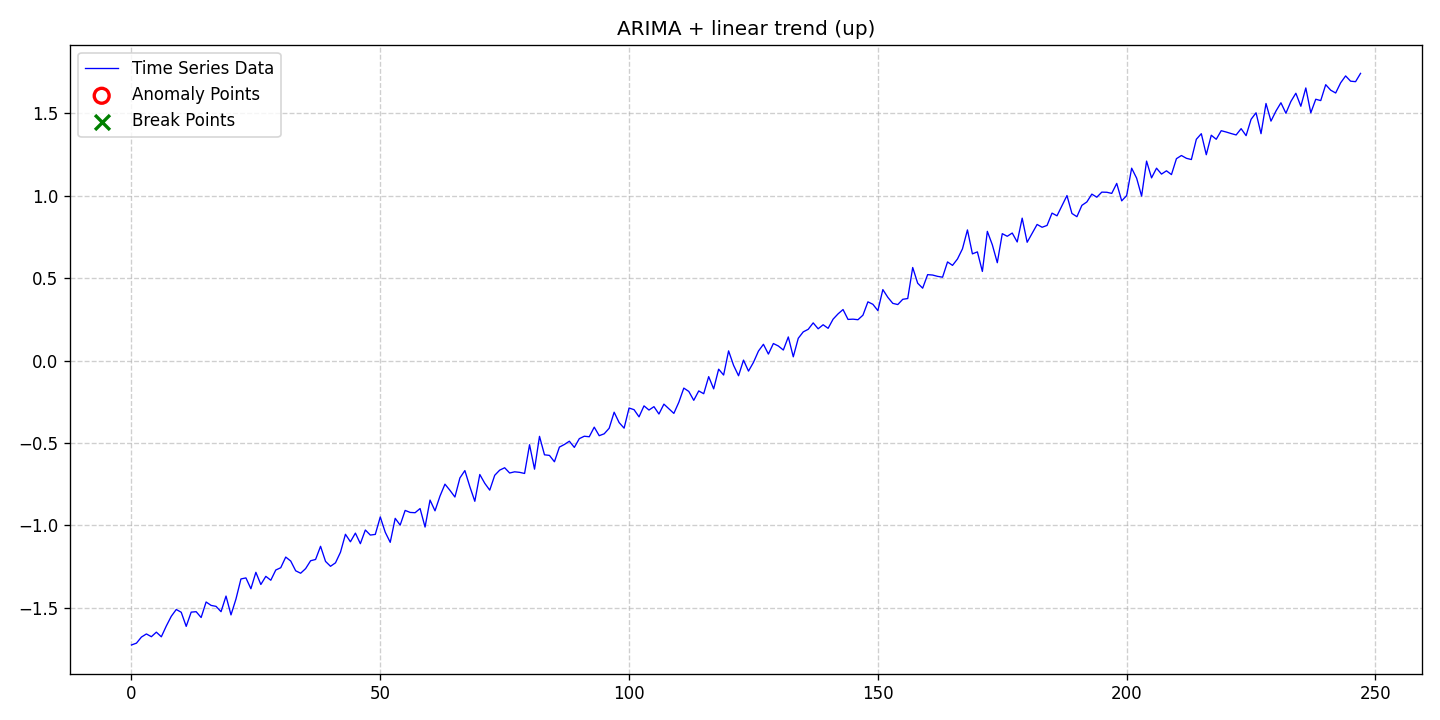

The table this chart was drawn from, first rows:
date, data, stationary, det_lin_up, det_lin_down, det_quad, det_cubic, det_exp, det_damped, stoc_trend, volatility, single_seas, multiple_seas, point_anom_single, point_anom_multi, collect_anom, context_anom, mean_shift, var_shift, trend_shift, point_anom_count, point_anom_location, point_anom_point, collect_anom_count
2020-01-01, -1.725, 0, 1, 0, 0, 0, 0, 0, 1, 0, 0, 0, 0, 0, 0, 0, 0, 0, 0, 0, none, , 0
2020-01-02, -1.714, 0, 1, 0, 0, 0, 0, 0, 1, 0, 0, 0, 0, 0, 0, 0, 0, 0, 0, 0, none, , 0
2020-01-03, -1.677, 0, 1, 0, 0, 0, 0, 0, 1, 0, 0, 0, 0, 0, 0, 0, 0, 0, 0, 0, none, , 0
2020-01-04, -1.658, 0, 1, 0, 0, 0, 0, 0, 1, 0, 0, 0, 0, 0, 0, 0, 0, 0, 0, 0, none, , 0
2020-01-05, -1.674, 0, 1, 0, 0, 0, 0, 0, 1, 0, 0, 0, 0, 0, 0, 0, 0, 0, 0, 0, none, , 0
2020-01-06, -1.647, 0, 1, 0, 0, 0, 0, 0, 1, 0, 0, 0, 0, 0, 0, 0, 0, 0, 0, 0, none, , 0
2020-01-07, -1.675, 0, 1, 0, 0, 0, 0, 0, 1, 0, 0, 0, 0, 0, 0, 0, 0, 0, 0, 0, none, , 0
2020-01-08, -1.61, 0, 1, 0, 0, 0, 0, 0, 1, 0, 0, 0, 0, 0, 0, 0, 0, 0, 0, 0, none, , 0
2020-01-09, -1.551, 0, 1, 0, 0, 0, 0, 0, 1, 0, 0, 0, 0, 0, 0, 0, 0, 0, 0, 0, none, , 0
2020-01-10, -1.509, 0, 1, 0, 0, 0, 0, 0, 1, 0, 0, 0, 0, 0, 0, 0, 0, 0, 0, 0, none, , 0
2020-01-11, -1.526, 0, 1, 0, 0, 0, 0, 0, 1, 0, 0, 0, 0, 0, 0, 0, 0, 0, 0, 0, none, , 0
2020-01-12, -1.612, 0, 1, 0, 0, 0, 0, 0, 1, 0, 0, 0, 0, 0, 0, 0, 0, 0, 0, 0, none, , 0
2020-01-13, -1.526, 0, 1, 0, 0, 0, 0, 0, 1, 0, 0, 0, 0, 0, 0, 0, 0, 0, 0, 0, none, , 0
2020-01-14, -1.523, 0, 1, 0, 0, 0, 0, 0, 1, 0, 0, 0, 0, 0, 0, 0, 0, 0, 0, 0, none, , 0
2020-01-15, -1.558, 0, 1, 0, 0, 0, 0, 0, 1, 0, 0, 0, 0, 0, 0, 0, 0, 0, 0, 0, none, , 0
2020-01-16, -1.464, 0, 1, 0, 0, 0, 0, 0, 1, 0, 0, 0, 0, 0, 0, 0, 0, 0, 0, 0, none, , 0
2020-01-17, -1.485, 0, 1, 0, 0, 0, 0, 0, 1, 0, 0, 0, 0, 0, 0, 0, 0, 0, 0, 0, none, , 0
2020-01-18, -1.491, 0, 1, 0, 0, 0, 0, 0, 1, 0, 0, 0, 0, 0, 0, 0, 0, 0, 0, 0, none, , 0
2020-01-19, -1.523, 0, 1, 0, 0, 0, 0, 0, 1, 0, 0, 0, 0, 0, 0, 0, 0, 0, 0, 0, none, , 0
2020-01-20, -1.428, 0, 1, 0, 0, 0, 0, 0, 1, 0, 0, 0, 0, 0, 0, 0, 0, 0, 0, 0, none, , 0
2020-01-21, -1.542, 0, 1, 0, 0, 0, 0, 0, 1, 0, 0, 0, 0, 0, 0, 0, 0, 0, 0, 0, none, , 0
2020-01-22, -1.446, 0, 1, 0, 0, 0, 0, 0, 1, 0, 0, 0, 0, 0, 0, 0, 0, 0, 0, 0, none, , 0
2020-01-23, -1.324, 0, 1, 0, 0, 0, 0, 0, 1, 0, 0, 0, 0, 0, 0, 0, 0, 0, 0, 0, none, , 0
2020-01-24, -1.318, 0, 1, 0, 0, 0, 0, 0, 1, 0, 0, 0, 0, 0, 0, 0, 0, 0, 0, 0, none, , 0
2020-01-25, -1.384, 0, 1, 0, 0, 0, 0, 0, 1, 0, 0, 0, 0, 0, 0, 0, 0, 0, 0, 0, none, , 0
2020-01-26, -1.284, 0, 1, 0, 0, 0, 0, 0, 1, 0, 0, 0, 0, 0, 0, 0, 0, 0, 0, 0, none, , 0
2020-01-27, -1.358, 0, 1, 0, 0, 0, 0, 0, 1, 0, 0, 0, 0, 0, 0, 0, 0, 0, 0, 0, none, , 0
2020-01-28, -1.309, 0, 1, 0, 0, 0, 0, 0, 1, 0, 0, 0, 0, 0, 0, 0, 0, 0, 0, 0, none, , 0
2020-01-29, -1.332, 0, 1, 0, 0, 0, 0, 0, 1, 0, 0, 0, 0, 0, 0, 0, 0, 0, 0, 0, none, , 0
2020-01-30, -1.27, 0, 1, 0, 0, 0, 0, 0, 1, 0, 0, 0, 0, 0, 0, 0, 0, 0, 0, 0, none, , 0
2020-01-31, -1.256, 0, 1, 0, 0, 0, 0, 0, 1, 0, 0, 0, 0, 0, 0, 0, 0, 0, 0, 0, none, , 0
2020-02-01, -1.192, 0, 1, 0, 0, 0, 0, 0, 1, 0, 0, 0, 0, 0, 0, 0, 0, 0, 0, 0, none, , 0
2020-02-02, -1.216, 0, 1, 0, 0, 0, 0, 0, 1, 0, 0, 0, 0, 0, 0, 0, 0, 0, 0, 0, none, , 0
2020-02-03, -1.275, 0, 1, 0, 0, 0, 0, 0, 1, 0, 0, 0, 0, 0, 0, 0, 0, 0, 0, 0, none, , 0
2020-02-04, -1.29, 0, 1, 0, 0, 0, 0, 0, 1, 0, 0, 0, 0, 0, 0, 0, 0, 0, 0, 0, none, , 0
2020-02-05, -1.262, 0, 1, 0, 0, 0, 0, 0, 1, 0, 0, 0, 0, 0, 0, 0, 0, 0, 0, 0, none, , 0
2020-02-06, -1.214, 0, 1, 0, 0, 0, 0, 0, 1, 0, 0, 0, 0, 0, 0, 0, 0, 0, 0, 0, none, , 0
2020-02-07, -1.206, 0, 1, 0, 0, 0, 0, 0, 1, 0, 0, 0, 0, 0, 0, 0, 0, 0, 0, 0, none, , 0
2020-02-08, -1.126, 0, 1, 0, 0, 0, 0, 0, 1, 0, 0, 0, 0, 0, 0, 0, 0, 0, 0, 0, none, , 0
2020-02-09, -1.218, 0, 1, 0, 0, 0, 0, 0, 1, 0, 0, 0, 0, 0, 0, 0, 0, 0, 0, 0, none, , 0
2020-02-10, -1.248, 0, 1, 0, 0, 0, 0, 0, 1, 0, 0, 0, 0, 0, 0, 0, 0, 0, 0, 0, none, , 0
2020-02-11, -1.227, 0, 1, 0, 0, 0, 0, 0, 1, 0, 0, 0, 0, 0, 0, 0, 0, 0, 0, 0, none, , 0
2020-02-12, -1.163, 0, 1, 0, 0, 0, 0, 0, 1, 0, 0, 0, 0, 0, 0, 0, 0, 0, 0, 0, none, , 0
2020-02-13, -1.054, 0, 1, 0, 0, 0, 0, 0, 1, 0, 0, 0, 0, 0, 0, 0, 0, 0, 0, 0, none, , 0
2020-02-14, -1.099, 0, 1, 0, 0, 0, 0, 0, 1, 0, 0, 0, 0, 0, 0, 0, 0, 0, 0, 0, none, , 0
2020-02-15, -1.046, 0, 1, 0, 0, 0, 0, 0, 1, 0, 0, 0, 0, 0, 0, 0, 0, 0, 0, 0, none, , 0
2020-02-16, -1.11, 0, 1, 0, 0, 0, 0, 0, 1, 0, 0, 0, 0, 0, 0, 0, 0, 0, 0, 0, none, , 0
2020-02-17, -1.028, 0, 1, 0, 0, 0, 0, 0, 1, 0, 0, 0, 0, 0, 0, 0, 0, 0, 0, 0, none, , 0
2020-02-18, -1.058, 0, 1, 0, 0, 0, 0, 0, 1, 0, 0, 0, 0, 0, 0, 0, 0, 0, 0, 0, none, , 0
2020-02-19, -1.054, 0, 1, 0, 0, 0, 0, 0, 1, 0, 0, 0, 0, 0, 0, 0, 0, 0, 0, 0, none, , 0
2020-02-20, -0.9487, 0, 1, 0, 0, 0, 0, 0, 1, 0, 0, 0, 0, 0, 0, 0, 0, 0, 0, 0, none, , 0
2020-02-21, -1.041, 0, 1, 0, 0, 0, 0, 0, 1, 0, 0, 0, 0, 0, 0, 0, 0, 0, 0, 0, none, , 0
2020-02-22, -1.102, 0, 1, 0, 0, 0, 0, 0, 1, 0, 0, 0, 0, 0, 0, 0, 0, 0, 0, 0, none, , 0
2020-02-23, -0.957, 0, 1, 0, 0, 0, 0, 0, 1, 0, 0, 0, 0, 0, 0, 0, 0, 0, 0, 0, none, , 0
2020-02-24, -0.9979, 0, 1, 0, 0, 0, 0, 0, 1, 0, 0, 0, 0, 0, 0, 0, 0, 0, 0, 0, none, , 0
2020-02-25, -0.9089, 0, 1, 0, 0, 0, 0, 0, 1, 0, 0, 0, 0, 0, 0, 0, 0, 0, 0, 0, none, , 0
2020-02-26, -0.9211, 0, 1, 0, 0, 0, 0, 0, 1, 0, 0, 0, 0, 0, 0, 0, 0, 0, 0, 0, none, , 0
2020-02-27, -0.9228, 0, 1, 0, 0, 0, 0, 0, 1, 0, 0, 0, 0, 0, 0, 0, 0, 0, 0, 0, none, , 0
2020-02-28, -0.8976, 0, 1, 0, 0, 0, 0, 0, 1, 0, 0, 0, 0, 0, 0, 0, 0, 0, 0, 0, none, , 0
2020-02-29, -1.01, 0, 1, 0, 0, 0, 0, 0, 1, 0, 0, 0, 0, 0, 0, 0, 0, 0, 0, 0, none, , 0
... 188 more rows
